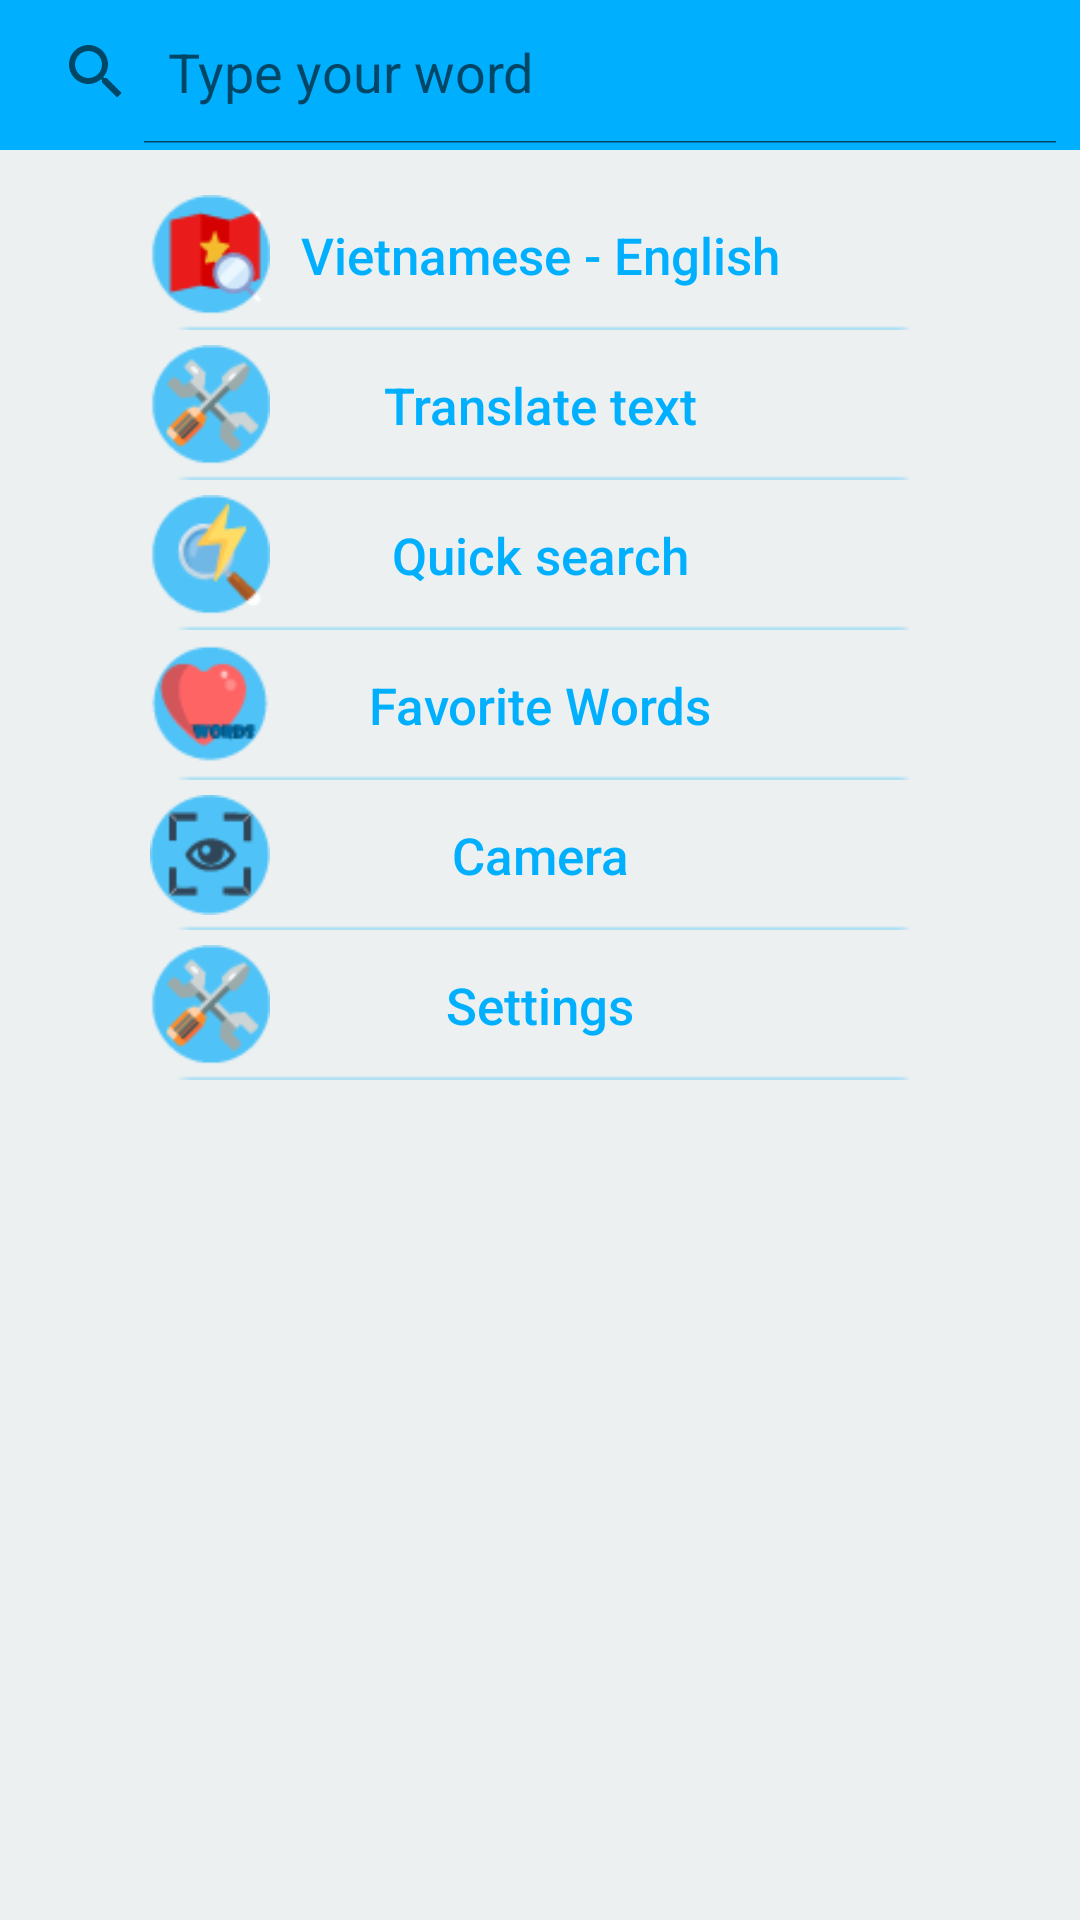

The Android layout XML behind this screen, and the referenced resources:
<!-- AndroidManifest.xml: application theme AppThemeLight -->
<!-- res/layout/activity_main.xml -->
<?xml version="1.0" encoding="utf-8"?>
<FrameLayout xmlns:android="http://schemas.android.com/apk/res/android"
    xmlns:tools="http://schemas.android.com/tools"
    android:layout_width="match_parent"
    android:layout_height="match_parent"
    android:background="#ecf0f1"
    tools:context=".MainActivity">
    <ImageView
        android:layout_width="match_parent"
        android:layout_height="50dp"
        android:background="#00b0ff"/>

    <FrameLayout
        android:layout_width="match_parent"
        android:layout_height="wrap_content"
        android:layout_marginTop="60dp">
        <ImageView
            android:layout_marginTop="5dp"
            android:layout_marginLeft="50dp"
            android:layout_width="40dp"
            android:layout_height="40dp"
            android:src="@drawable/vietnam"/>
        <Button
            android:id="@+id/btnEngVieDict"
            android:layout_width="match_parent"
            android:layout_height="wrap_content"
            android:text="@string/VietnameseDic"
            android:background="@drawable/bit"
            android:textSize="17dp"
            android:theme="@style/PrimaryFlatButton"
            android:textAllCaps="false"/>
    </FrameLayout>

    <FrameLayout
        android:layout_width="match_parent"
        android:layout_height="wrap_content"
        android:layout_marginTop="260dp">
        <ImageView
            android:layout_marginTop="5dp"
            android:layout_marginLeft="50dp"
            android:layout_width="40dp"
            android:layout_height="40dp"
            android:src="@drawable/ocr"/>
        <Button
            android:id="@+id/btnCamera"
            android:layout_width="match_parent"
            android:layout_height="wrap_content"
            android:text="@string/Camera"
            android:background="@drawable/bit"
            android:textSize="17dp"
            android:theme="@style/PrimaryFlatButton"
            android:textAllCaps="false"/>
    </FrameLayout>

    <FrameLayout
        android:layout_width="match_parent"
        android:layout_height="wrap_content"
        android:layout_marginTop="160dp">
        <ImageView
            android:layout_marginTop="5dp"
            android:layout_marginLeft="50dp"
            android:layout_width="40dp"
            android:layout_height="40dp"
            android:src="@drawable/quicksearch"/>
        <Button
            android:id="@+id/btnFloatingWidget"
            android:layout_width="match_parent"
            android:layout_height="wrap_content"
            android:text="@string/ChatHead"
            android:background="@drawable/bit"
            android:textSize="17dp"
            android:theme="@style/PrimaryFlatButton"
            android:textAllCaps="false"
            />
    </FrameLayout>

    <FrameLayout
        android:layout_width="match_parent"
        android:layout_height="wrap_content"
        android:layout_marginTop="210dp">
        <ImageView
            android:layout_marginTop="5dp"
            android:layout_marginLeft="50dp"
            android:layout_width="40dp"
            android:layout_height="40dp"
            android:src="@drawable/favorite_words"/>
        <Button
            android:id="@+id/btnFavoriteWord"
            android:layout_width="match_parent"
            android:layout_height="wrap_content"
            android:text="@string/FavoriteWord"
            android:background="@drawable/bit"
            android:textSize="17dp"
            android:theme="@style/PrimaryFlatButton"
            android:textAllCaps="false"/>
    </FrameLayout>

    

    <FrameLayout
        android:layout_width="match_parent"
        android:layout_height="wrap_content"
        android:layout_marginTop="110dp">
        <ImageView
            android:layout_marginTop="5dp"
            android:layout_marginLeft="50dp"
            android:layout_width="40dp"
            android:layout_height="40dp"
            android:src="@drawable/setting"/>
        <Button
            android:id="@+id/btnTranslateText"
            android:layout_width="match_parent"
            android:layout_height="wrap_content"
            android:text="@string/TranslateText"
            android:textSize="17dp"
            android:background="@drawable/bit"
            android:theme="@style/PrimaryFlatButton"
            android:textAllCaps="false"
            android:gravity="center"/>
    </FrameLayout>

    <FrameLayout
        android:layout_width="match_parent"
        android:layout_height="wrap_content"
        android:layout_marginTop="310dp">
        <ImageView
            android:layout_marginTop="5dp"
            android:layout_marginLeft="50dp"
            android:layout_width="40dp"
            android:layout_height="40dp"
            android:src="@drawable/setting"/>
        <Button
            android:id="@+id/btnSetting"
            android:layout_width="match_parent"
            android:layout_height="wrap_content"
            android:text="@string/title_activity_settings"
            android:textSize="17dp"
            android:background="@drawable/bit"
            android:theme="@style/PrimaryFlatButton"
            android:textAllCaps="false"
            android:gravity="center"/>
    </FrameLayout>

    <ListView
        android:id="@+id/listViewSearch"
        android:layout_width="match_parent"
        android:layout_height="wrap_content"
        android:layout_marginTop="50dp"
        android:visibility="gone"
        android:background="#00b0ff"/>
    <ListView
        android:id="@+id/listViewHistory"
        android:layout_width="match_parent"
        android:layout_height="wrap_content"
        android:layout_marginTop="50dp"
        android:visibility="gone"
        android:background="#00b0ff"/>

    <SearchView
        android:id="@+id/editTextSearch"
        android:layout_width="match_parent"
        android:layout_height="wrap_content"
        android:layout_marginTop="0dp"
        android:iconifiedByDefault="false"
        android:queryHint="@string/editTextSearch_Hint"
        android:textColor="@color/textColor"
        android:visibility="visible"
        android:textSize="20dp" />

</FrameLayout>
<!-- resources referenced by this layout -->
<resources>
  <color name="textColor">#FFFFFF</color>
  <!-- drawable bit: png bitmap (drawable, 136 bytes) -->
  <!-- drawable favorite_words: png bitmap (drawable, 1942 bytes) -->
  <!-- drawable ocr: png bitmap (drawable, 1523 bytes) -->
  <!-- drawable quicksearch: png bitmap (drawable, 2162 bytes) -->
  <!-- drawable setting: png bitmap (drawable, 2088 bytes) -->
  <!-- drawable vietnam: png bitmap (drawable, 1846 bytes) -->
  <string name="Camera">Camera</string>
  <string name="ChatHead">Quick search</string>
  <string name="FavoriteWord">Favorite Words</string>
  <string name="TranslateText">Translate text</string>
  <string name="VietnameseDic">Vietnamese - English</string>
  <string name="button_setting_language">Languages</string>
  <string name="editTextSearch_Hint">Type your word</string>
  <string name="title_activity_settings">Settings</string>
  <style name="PrimaryFlatButton" parent="Theme.AppCompat.Light">
          <item name="android:buttonStyle">@style/Widget.AppCompat.Button.Borderless.Colored</item>
          <item name="colorControlHighlight">#80deea</item>
          <item name="colorAccent">#00b0ff</item>
      </style>
  <style name="AppThemeLight" parent="Theme.AppCompat.Light.DarkActionBar">
          
          <item name="colorPrimary">@color/colorPrimary</item>
          <item name="colorPrimaryDark">@color/colorPrimaryDark</item>
          <item name="colorAccent">@color/colorAccent</item>
      </style>
  <color name="colorPrimary">#00b0ff</color>
  <color name="colorPrimaryDark">#0081cb</color>
  <color name="colorAccent">#00b0ff</color>
</resources>
